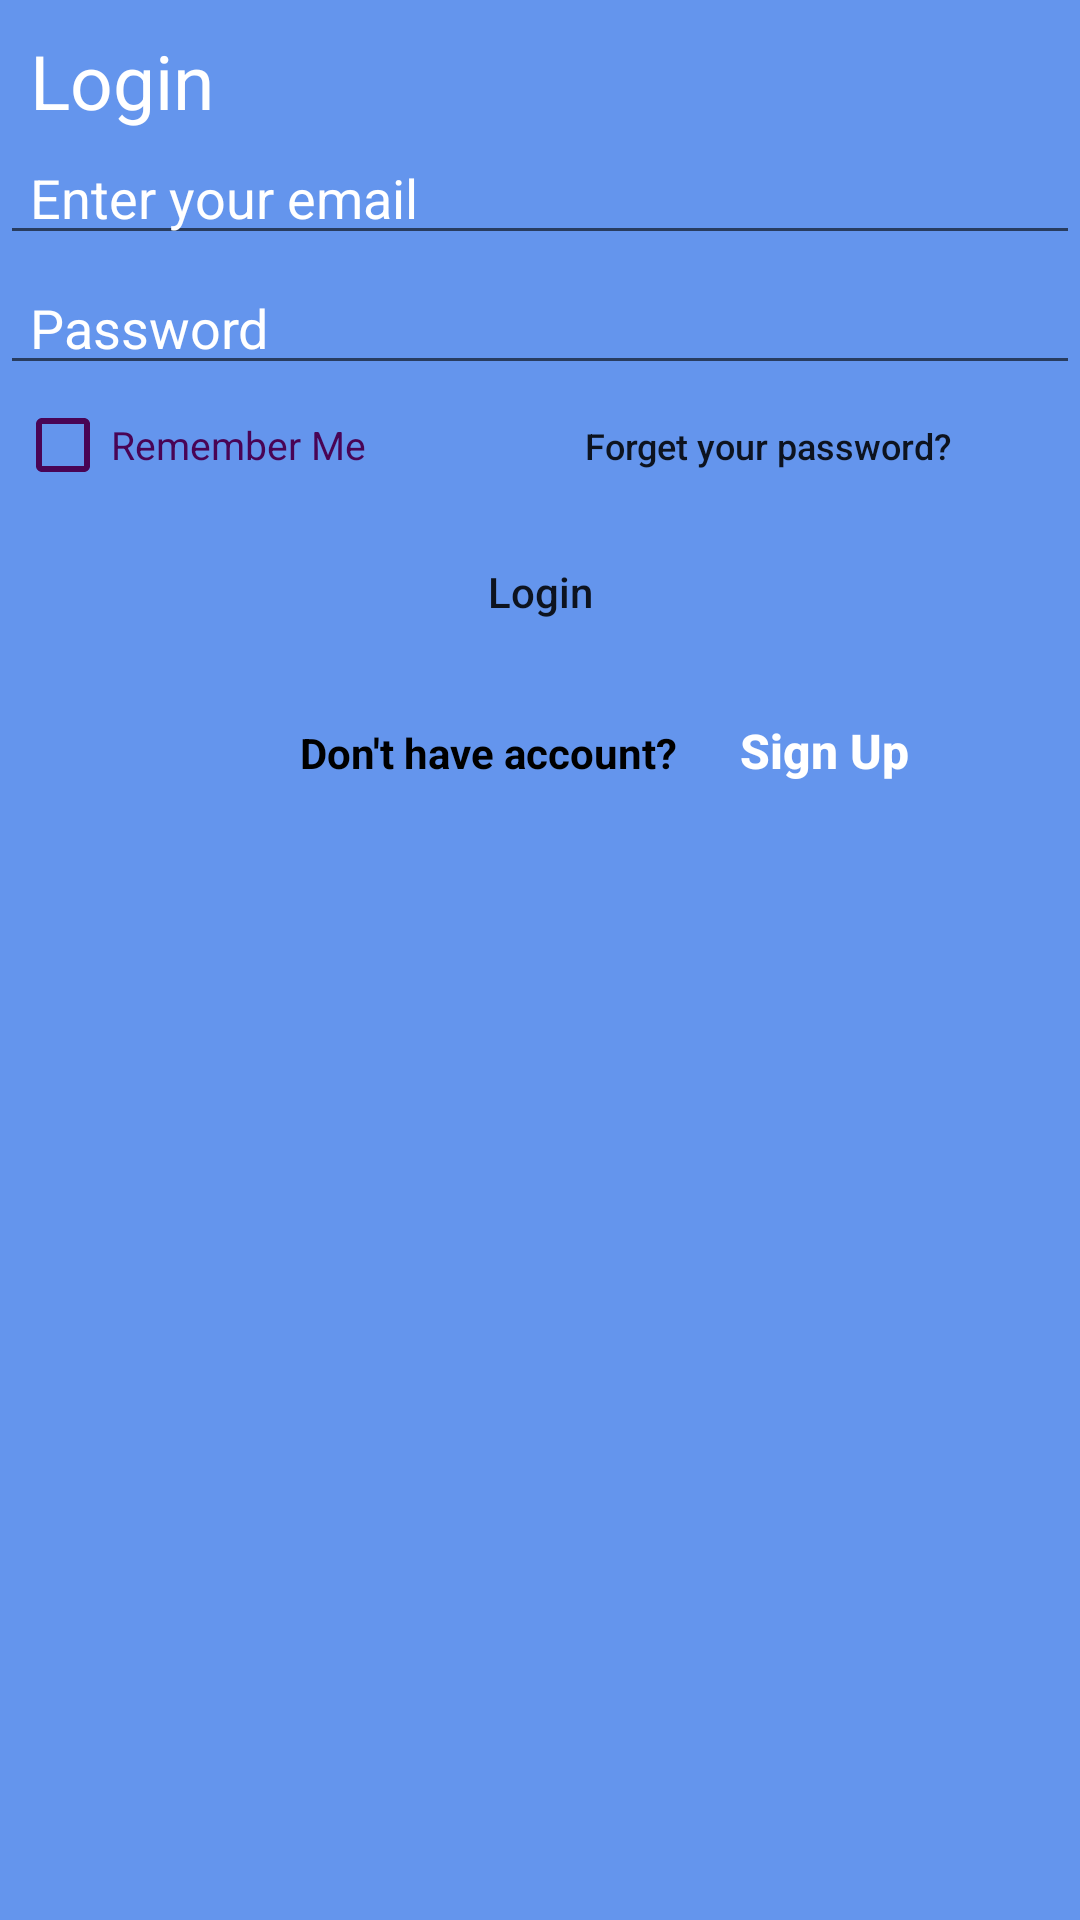

Produce the Android XML layout that renders to this screen, including the resource entries it uses.
<!-- AndroidManifest.xml: application theme Theme.OnlineQuiz -->
<!-- res/layout/activity_login.xml -->
<?xml version="1.0" encoding="utf-8"?>
<RelativeLayout xmlns:android="http://schemas.android.com/apk/res/android"
    xmlns:app="http://schemas.android.com/apk/res-auto"
    xmlns:tools="http://schemas.android.com/tools"
    android:layout_width="match_parent"
    android:layout_height="match_parent"
    android:background="#6495ED"
    tools:context=".Login">
    <LinearLayout
        android:layout_width="match_parent"
        android:layout_height="match_parent"
        android:orientation="vertical">

        <TextView
            android:id="@+id/textView"
            android:layout_width="wrap_content"
            android:layout_height="wrap_content"
            android:layout_marginLeft="10dp"
            android:layout_marginTop="10dp"
            android:textColorHint="@color/white"
            android:gravity="left"
            android:text="Login"
            android:textColor="#fff"
            android:textSize="25sp" />

        <EditText
            android:id="@+id/editTextTextEmailAddress"
            android:layout_width="match_parent"
            android:layout_height="wrap_content"
            android:hint="Enter your email"
            android:textColor="@color/white"
            android:textColorHint="@color/white"
            android:inputType="textEmailAddress"
            android:paddingLeft="10dp" />

        <EditText
            android:id="@+id/editTextTextPassword"
            android:layout_width="match_parent"
            android:layout_height="wrap_content"
            android:layout_marginTop="2dp"
            android:ems="10"
            android:hint="Password"
            android:textColor="@color/white"
            android:textColorHint="@color/white"
            android:inputType="textPassword"
            android:paddingLeft="10dp" />



        <LinearLayout
            android:layout_width="wrap_content"
            android:layout_height="40dp"
            android:orientation="horizontal">

            <CheckBox
                android:id="@+id/remember"
                android:layout_width="151dp"
                android:layout_height="wrap_content"
                android:layout_marginLeft="5dp"
                android:buttonTint="#490455"
                android:text="Remember Me"
                android:textColor="#490455"
                android:textSize="13dp" />

            <Button
                android:id="@+id/forget_password"
                android:layout_width="wrap_content"
                android:layout_height="wrap_content"
                android:layout_marginLeft="39dp"
                android:text="Forget your password?"
                android:background="@drawable/rounded_button"
                android:textAllCaps="false"
                android:textSize="12dp" />

        </LinearLayout>


        <Button
            android:id="@+id/lgn_btn"
            android:layout_width="match_parent"
            android:layout_height="wrap_content"
            android:layout_margin="5dp"
            android:layout_marginStart="5dp"
            android:layout_marginTop="5dp"
            android:layout_marginEnd="5dp"
            android:background="@drawable/rounded_button"
            android:layout_marginBottom="5dp"
            android:backgroundTint="#4A2885"
            android:text="Login"
            android:textAllCaps="false" />

        <LinearLayout
            android:layout_width="match_parent"
            android:layout_height="wrap_content"
            android:orientation="horizontal">

            <TextView
                android:id="@+id/text"
                android:layout_width="wrap_content"
                android:layout_height="wrap_content"
                android:layout_marginLeft="100dp"
                android:text="Don't have account?"
                android:textColor="@color/black"
                android:textStyle="bold"
                android:textSize="14dp"/>

            <Button
                android:id="@+id/SignUP"
                android:layout_width="wrap_content"
                android:layout_height="wrap_content"
                android:layout_marginLeft="5dp"
                android:text="Sign Up"
                android:background="@drawable/rounded_button"


                android:textAllCaps="false"
                android:textColor="#ffff"
                android:textSize="16dp"
                android:textStyle="bold" />
        </LinearLayout>

    </LinearLayout>

</RelativeLayout>
<!-- resources referenced by this layout -->
<resources>
  <color name="black">#FF000000</color>
  <color name="white">#FFFFFFFF</color>
  <style name="Theme.OnlineQuiz" parent="Theme.MaterialComponents.DayNight.NoActionBar">
          
          <item name="colorPrimary">@color/purple_500</item>
          <item name="colorPrimaryVariant">@color/purple_700</item>
          <item name="colorOnPrimary">@color/white</item>
          
          <item name="colorSecondary">@color/teal_200</item>
          <item name="colorSecondaryVariant">@color/teal_700</item>
          <item name="colorOnSecondary">@color/black</item>
          
          <item name="android:statusBarColor">?attr/colorPrimaryVariant</item>
          
      </style>
  <color name="purple_500">#FF6200EE</color>
  <color name="purple_700">#FF3700B3</color>
  <color name="teal_200">#FF03DAC5</color>
  <color name="teal_700">#FF018786</color>
</resources>
